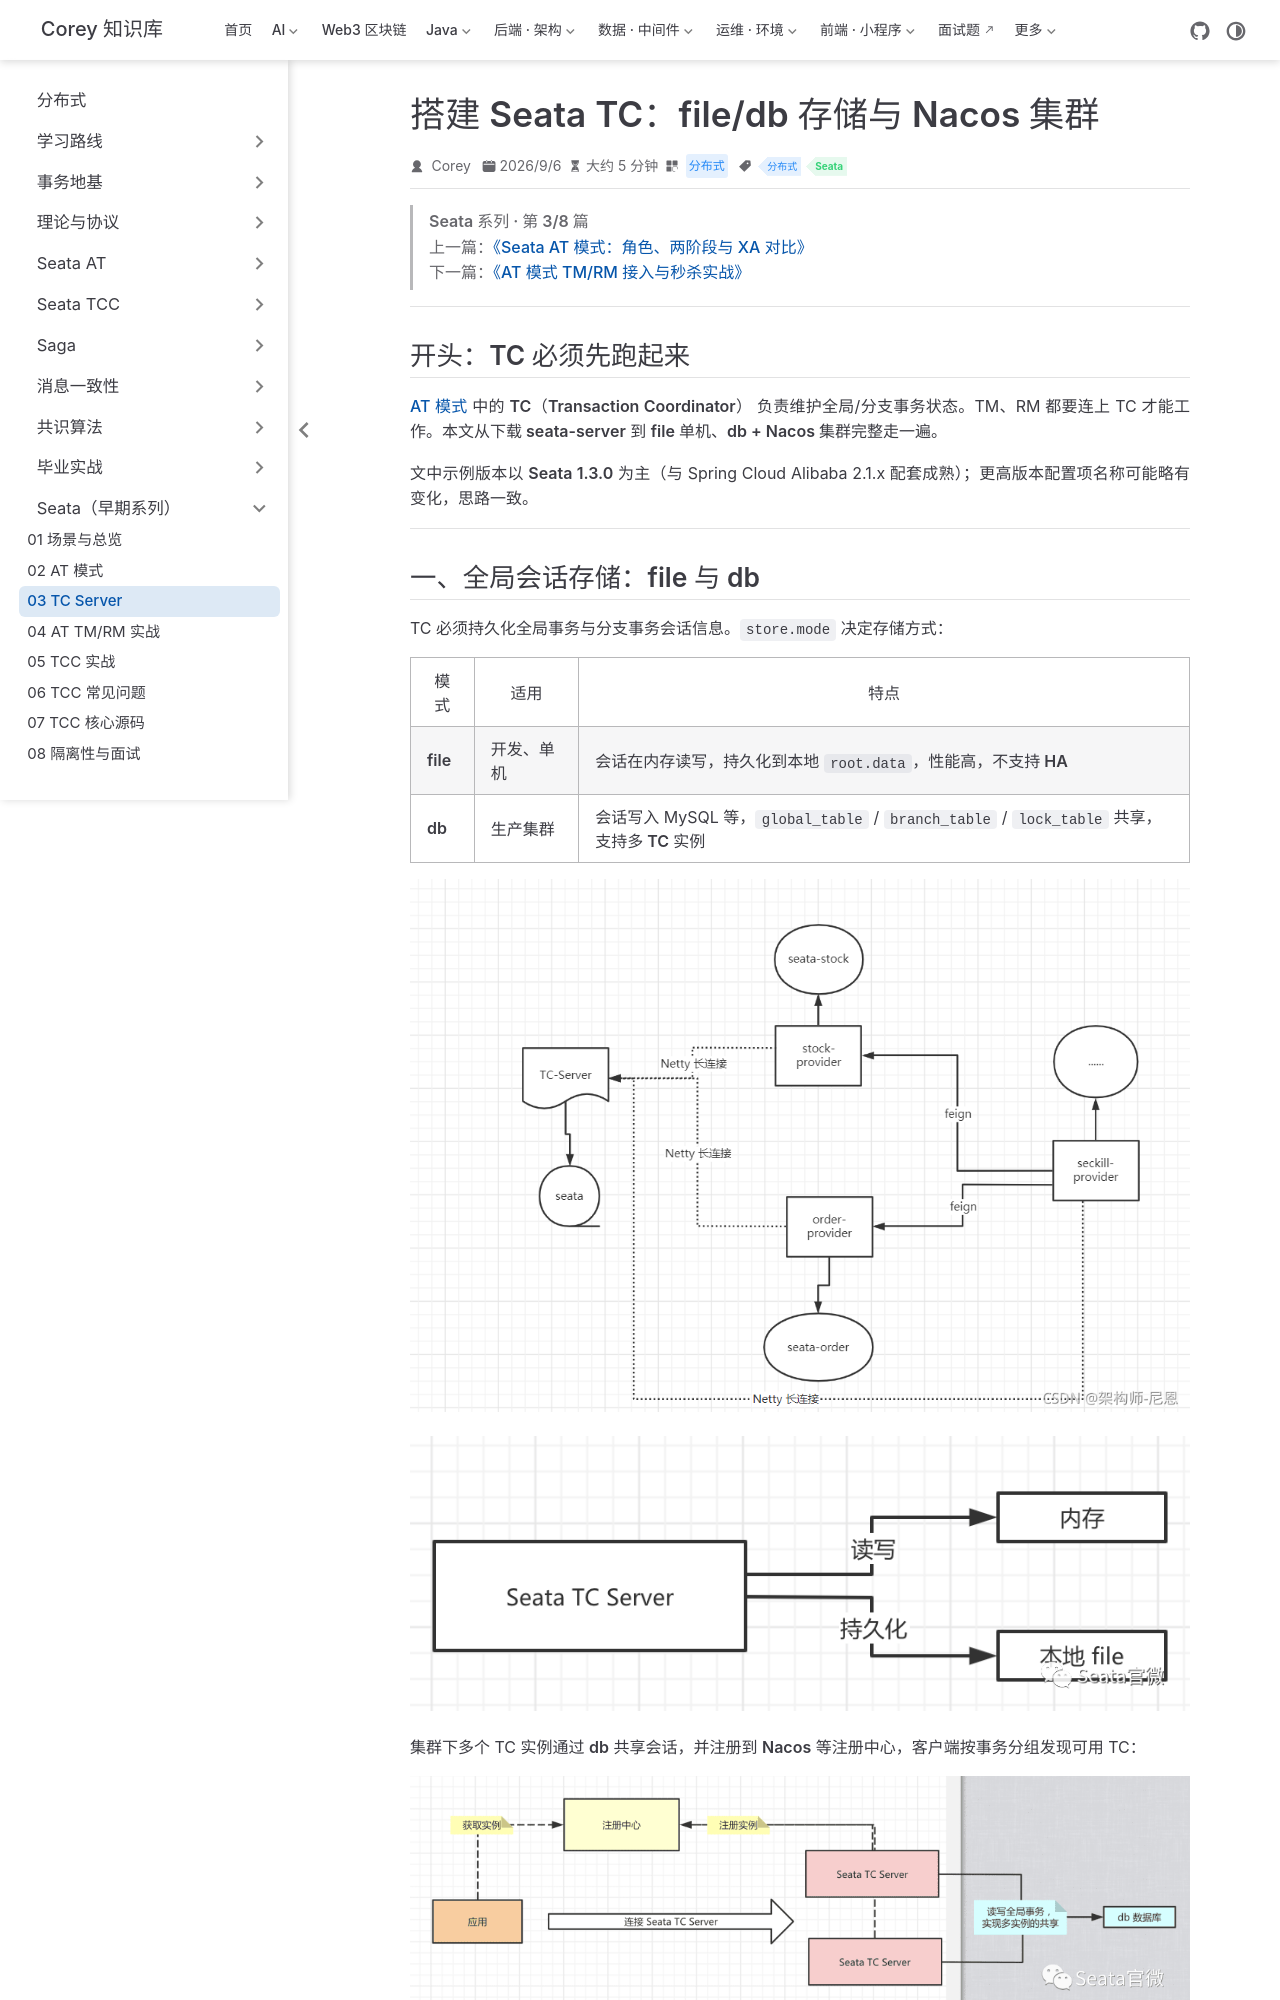

repository: code-corey/code-corey.github.io · page: 分布式/seata/seata-03-tc-server.html · generator: jekyll

---
title: "搭建 Seata TC：file/db 存储与 Nacos 集群"
sidebarGroup: "Seata"
shortTitle: "03 TC Server"
order: 3
date: 2026-09-06
category: "分布式"
tag:
  - "分布式"
  - "Seata"
description: "Seata TC Server 搭建：file 与 db 存储模式、单机启动、MySQL 初始化、Nacos 注册与配置中心集群部署。"
---

> **Seata 系列 · 第 3/8 篇**  
> 上一篇：[《Seata AT 模式：角色、两阶段与 XA 对比》](/分布式/seata/seata-02-at-mode)  
> 下一篇：[《AT 模式 TM/RM 接入与秒杀实战》](/分布式/seata/seata-04-at-tm-rm)

---

## 开头：TC 必须先跑起来

[AT 模式](/分布式/seata/seata-02-at-mode) 中的 **TC（Transaction Coordinator）** 负责维护全局/分支事务状态。TM、RM 都要连上 TC 才能工作。本文从**下载 seata-server** 到 **file 单机**、**db + Nacos 集群**完整走一遍。

文中示例版本以 **Seata 1.3.0** 为主（与 Spring Cloud Alibaba 2.1.x 配套成熟）；更高版本配置项名称可能略有变化，思路一致。

---

## 一、全局会话存储：file 与 db

TC 必须持久化**全局事务**与**分支事务**会话信息。`store.mode` 决定存储方式：

| 模式 | 适用 | 特点 |
|------|------|------|
| **file** | 开发、单机 | 会话在内存读写，持久化到本地 `root.data`，性能高，**不支持 HA** |
| **db** | 生产集群 | 会话写入 MySQL 等，`global_table` / `branch_table` / `lock_table` 共享，**支持多 TC 实例** |

![file 模式单机 TC](/分布式/seata/p020-01.png)

![db 模式集群 TC 通过数据库共享会话](/分布式/seata/p020-02.png)

集群下多个 TC 实例通过 **db** 共享会话，并注册到 **Nacos** 等注册中心，客户端按事务分组发现可用 TC：

![集群 TC + Nacos 注册](/分布式/seata/p021-01.png)

---

## 二、下载与单机启动（file 模式）
